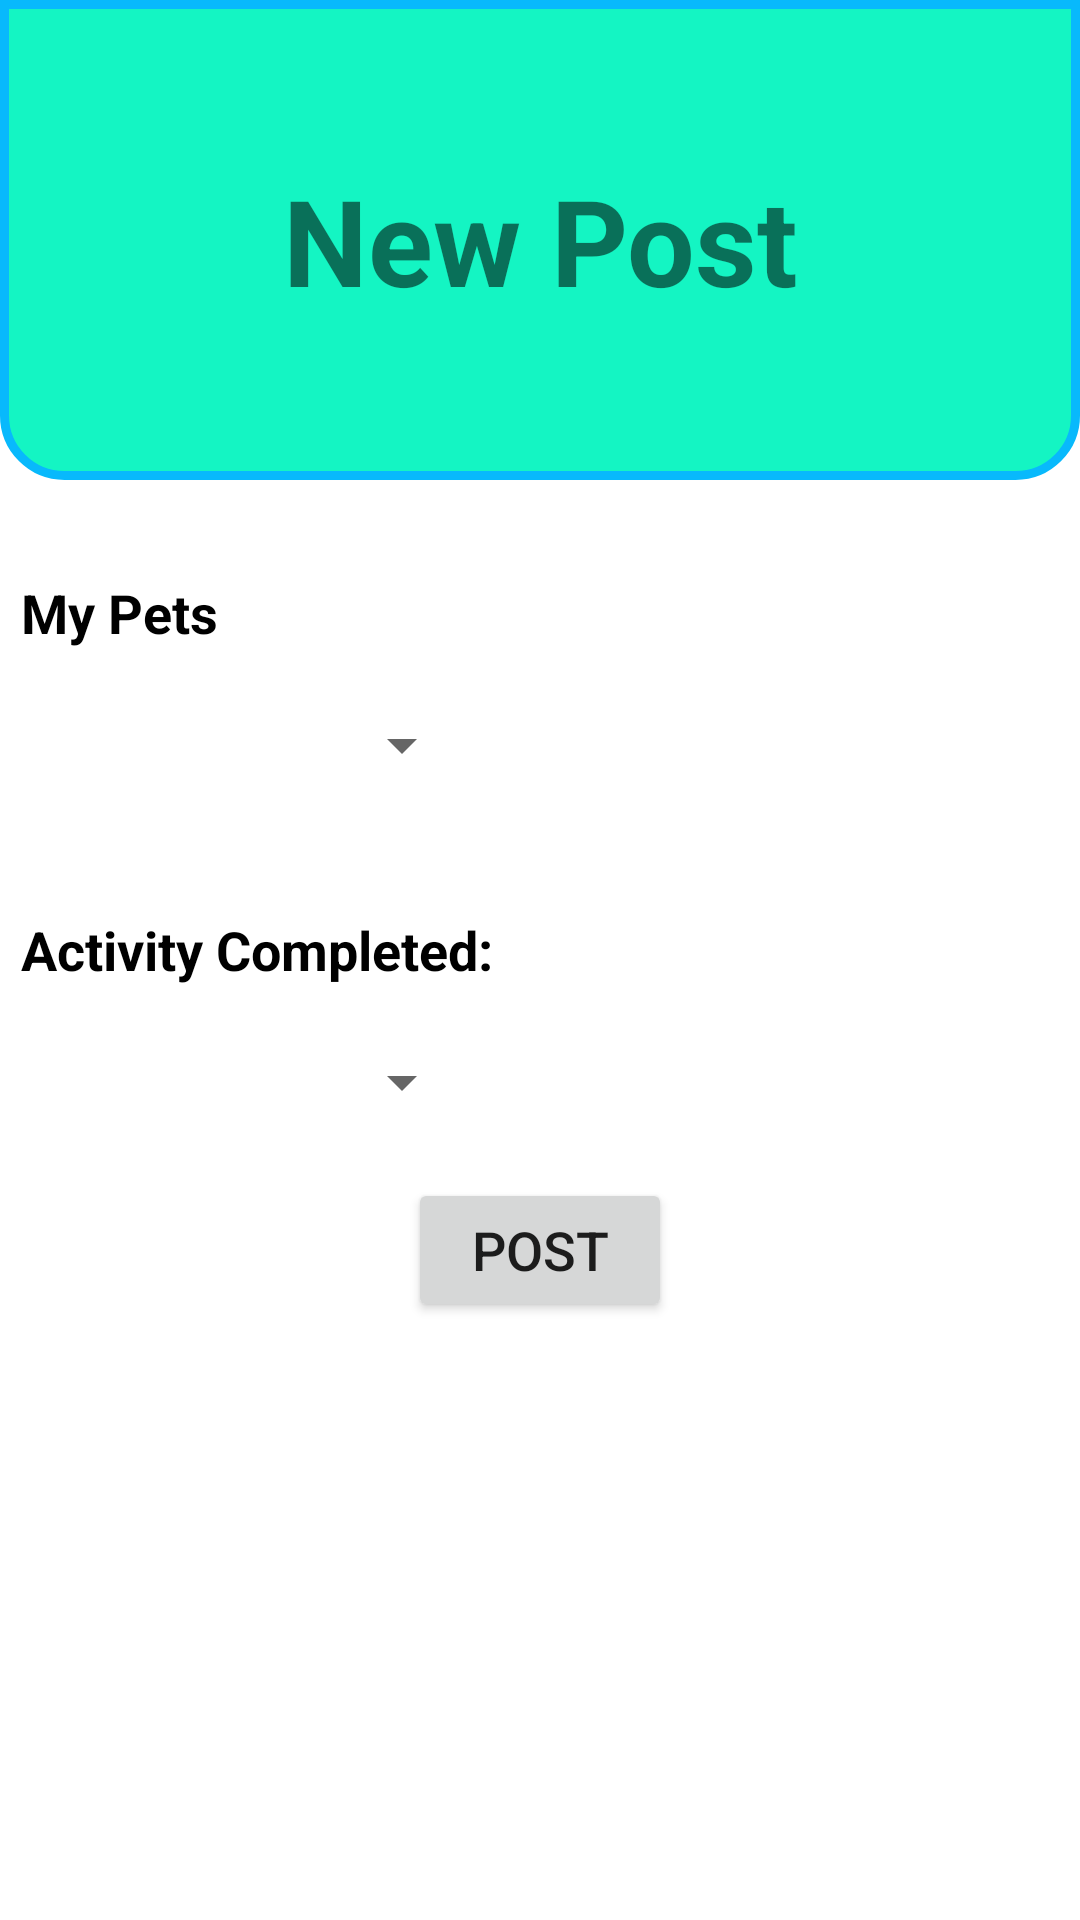

Produce the Android XML layout that renders to this screen, including the resource entries it uses.
<!-- AndroidManifest.xml: application theme Theme.PetCheckAndroid -->
<!-- res/layout/fragment_new_post.xml -->
<?xml version="1.0" encoding="utf-8"?>
<LinearLayout xmlns:android="http://schemas.android.com/apk/res/android"
    android:layout_width="match_parent"
    android:layout_height="match_parent"
    android:orientation="vertical">

    <LinearLayout
        android:layout_width="match_parent"
        android:layout_height="0dp"
        android:layout_weight="1"
        android:background="@drawable/rounded_corners_bottom"
        android:gravity="center">

        <TextView
            android:layout_margin="8dp"
            android:layout_width="match_parent"
            android:layout_height="wrap_content"
            android:text="@string/title_new_post"
            android:textAlignment="center"
            android:textSize="40sp"
            android:textStyle="bold"/>

    </LinearLayout>

    <LinearLayout
        android:layout_width="match_parent"
        android:layout_height="0dp"
        android:layout_weight="3"
        android:orientation="vertical">

        <TextView
            android:layout_width="match_parent"
            android:layout_height="wrap_content"
            android:text="@string/title_my_pets"
            android:layout_marginStart="7dp"
            android:layout_marginTop="32dp"
            android:layout_marginBottom="8dp"
            android:textStyle="bold"
            android:textAppearance="@style/TextAppearance.AppCompat.Medium"
            android:textColor="@color/black"/>

        <Spinner
            android:id="@+id/new_post_pet_spinner"
            android:layout_width="150dp"
            android:layout_height="48dp"
            android:layout_marginStart="8dp"/>

        <TextView
            android:layout_width="match_parent"
            android:layout_height="wrap_content"
            android:text="@string/title_activity_completed"
            android:layout_marginStart="7dp"
            android:layout_marginTop="32dp"
            android:layout_marginBottom="8dp"
            android:textStyle="bold"
            android:textAppearance="@style/TextAppearance.AppCompat.Medium"
            android:textColor="@color/black"/>

        <Spinner
            android:id="@+id/new_post_activities_spinner"
            android:layout_width="150dp"
            android:layout_height="48dp"
            android:layout_marginStart="8dp"/>

        <Button
            android:id="@+id/new_post_btn_post"
            android:layout_width="wrap_content"
            android:layout_height="48dp"
            android:text="@string/title_btn_post"
            android:textSize="18sp"
            android:layout_marginTop="8dp"
            android:layout_gravity="center"/>


    </LinearLayout>

</LinearLayout>
<!-- resources referenced by this layout -->
<resources>
  <color name="black">#FF000000</color>
  <!-- drawable rounded_corners_bottom (drawable) -->
  <?xml version="1.0" encoding="utf-8"?>
  <shape xmlns:android="http://schemas.android.com/apk/res/android">
  
      <solid
          android:color="@color/mintGreen"/>
  
      <corners
          android:topLeftRadius="0dp"
          android:topRightRadius="0dp"
          android:bottomLeftRadius="20dp"
          android:bottomRightRadius="20dp"/>
  
      <stroke
          android:width="3dp"
          android:color="@color/lightBlue_500"/>
  
  </shape>
  <string name="title_activity_completed">Activity Completed:</string>
  <string name="title_btn_post">Post</string>
  <string name="title_my_pets">My Pets</string>
  <string name="title_new_post">New Post</string>
  <style name="Theme.PetCheckAndroid" parent="Theme.MaterialComponents.DayNight.DarkActionBar">
          
          <item name="colorPrimary">@color/lightBlue_500</item>
          <item name="colorPrimaryVariant">@color/lightBlue_700</item>
          <item name="colorOnPrimary">@color/white</item>
          
          <item name="colorSecondary">@color/teal_200</item>
          <item name="colorSecondaryVariant">@color/teal_700</item>
          <item name="colorOnSecondary">@color/black</item>
          
          <item name="android:statusBarColor" tools:targetApi="l">?attr/colorPrimaryVariant</item>
          
      </style>
  <color name="mintGreen">#FF14F5C3</color>
  <color name="lightBlue_500">#FF08B9FC</color>
  <color name="lightBlue_700">#FF08ABFC</color>
  <color name="white">#FFFFFFFF</color>
  <color name="teal_200">#FF03DAC5</color>
  <color name="teal_700">#FF018786</color>
</resources>
